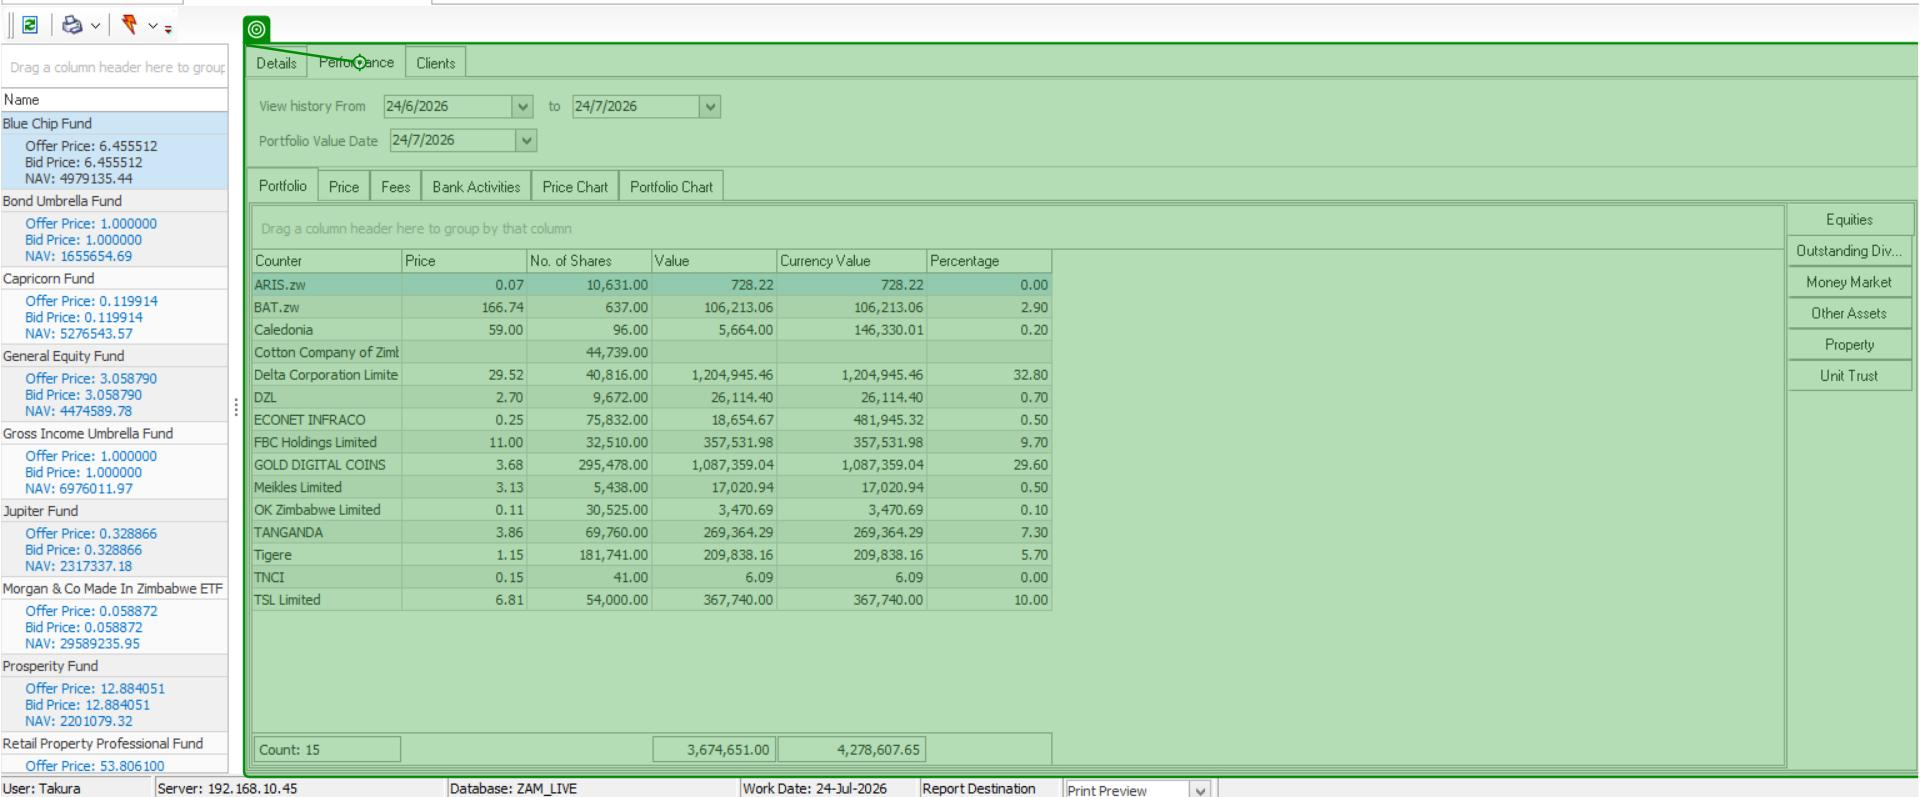
Task: RPA automation for Zimnat Asset Management financial workflows
Workflow: UnitTrustGSAMExport

Step 1 [try]: click on the element in window 'Unit Trust Fund Administration - GS Asset Manager' (gsam.exe)

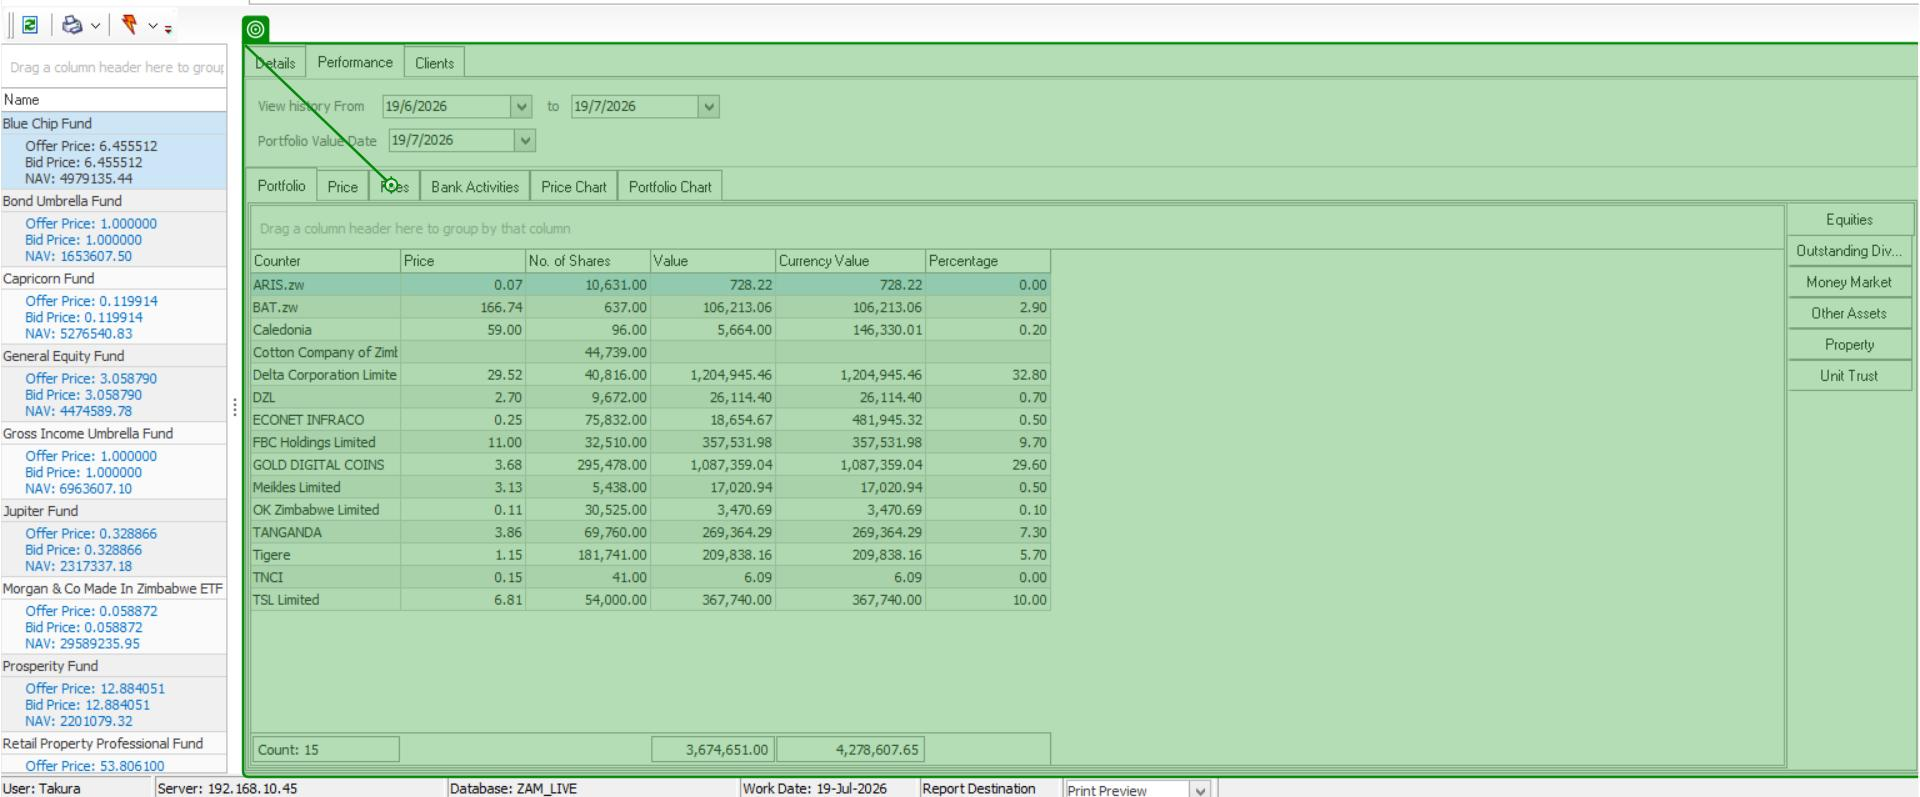
Step 2 [try]: click on the element in window 'Unit Trust Fund Administration - GS Asset Manager' (gsam.exe)

Step 3 [try]: click on the push button 'Open' in window 'Unit Trust Fund Administration - GS Asset Manager' (gsam.exe) (no picture)

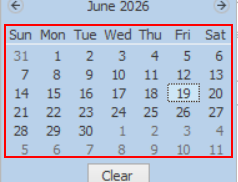
Step 4 [try]: find the client (gsam.exe)

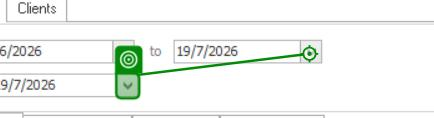
Step 5 [try]: click on the push button 'Open' in window 'Unit Trust Fund Administration - GS Asset Manager' (gsam.exe)

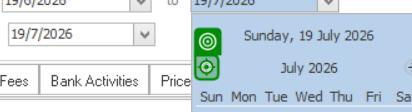
Step 6: click on the push button 'Back' (gsam.exe)

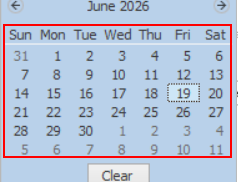
Step 7 [try]: find the client (gsam.exe)

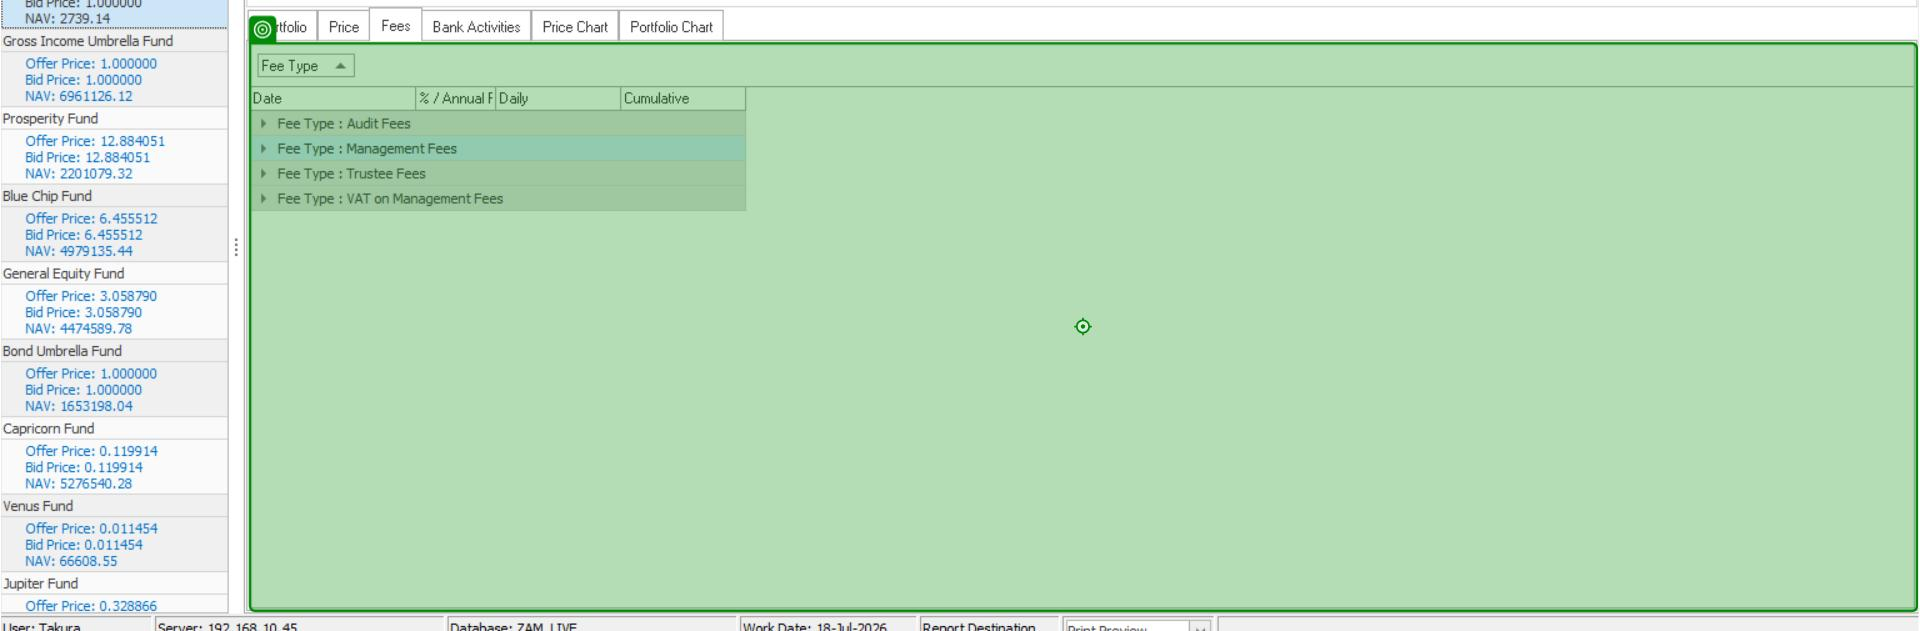
Step 8 [try]: click on the element in window 'Unit Trust Fund Administration - GS Asset Manager' (gsam.exe)

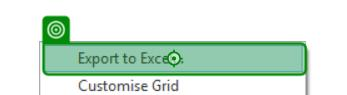
Step 9 [try]: click on 'menu item 394' (gsam.exe)

Step 10 [try]: type "exportFolder + fundCodes[fundIndex] + ".xls"" in window 'Export to...' (gsam.exe) (no picture)

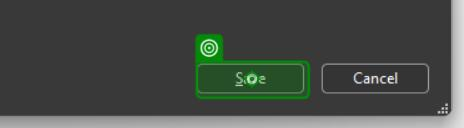
Step 11: click on 'Save' in window 'Export to...' (gsam.exe)
